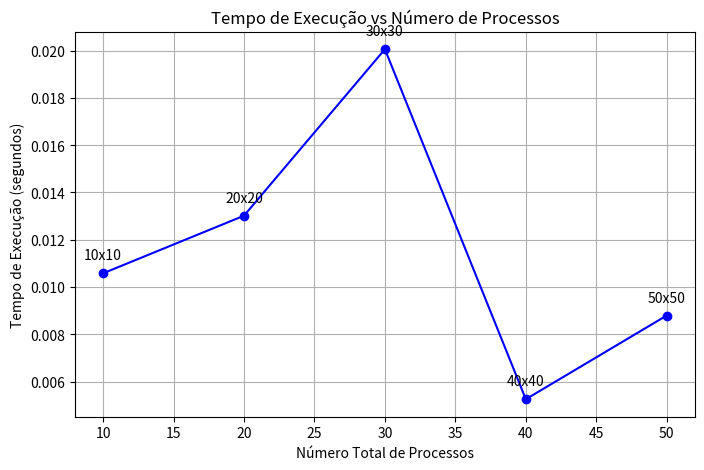

This figure's Python source:
import matplotlib.pyplot as plt

# Dados
tamanhos = ['10x10', '20x20', '30x30', '40x40', '50x50']
num_processos = [10, 20, 30, 40, 50]
tempos = [0.010580, 0.013017, 0.020063, 0.005251, 0.008794]

plt.figure(figsize=(8,5))
plt.plot(num_processos, tempos, marker='o', linestyle='-', color='b')

plt.title('Tempo de Execução vs Número de Processos')
plt.xlabel('Número Total de Processos')
plt.ylabel('Tempo de Execução (segundos)')
plt.grid(True)

# Anotar cada ponto com o tamanho da matriz correspondente
for i, txt in enumerate(tamanhos):
    plt.annotate(txt, (num_processos[i], tempos[i]), textcoords="offset points", xytext=(0,10), ha='center')

plt.show()
